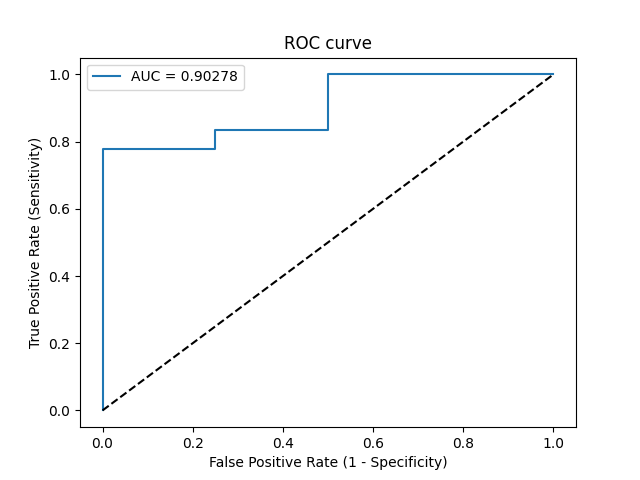

Data behind this chart, as committed beside it:
Threshold, Sensitivity, Specificity, NPV, PPV
inf, 0.0, 1.0, 0.1818, 0
0.9441, 0.05556, 1.0, 0.1905, 1.0
0.8542, 0.7778, 1.0, 0.5, 1.0
0.8411, 0.7778, 0.75, 0.4286, 0.9333
0.827, 0.8333, 0.75, 0.5, 0.9375
0.825, 0.8333, 0.5, 0.4, 0.8824
0.7707, 1.0, 0.5, 1.0, 0.9
0.7304, 1.0, 0.0, 0, 0.8182
